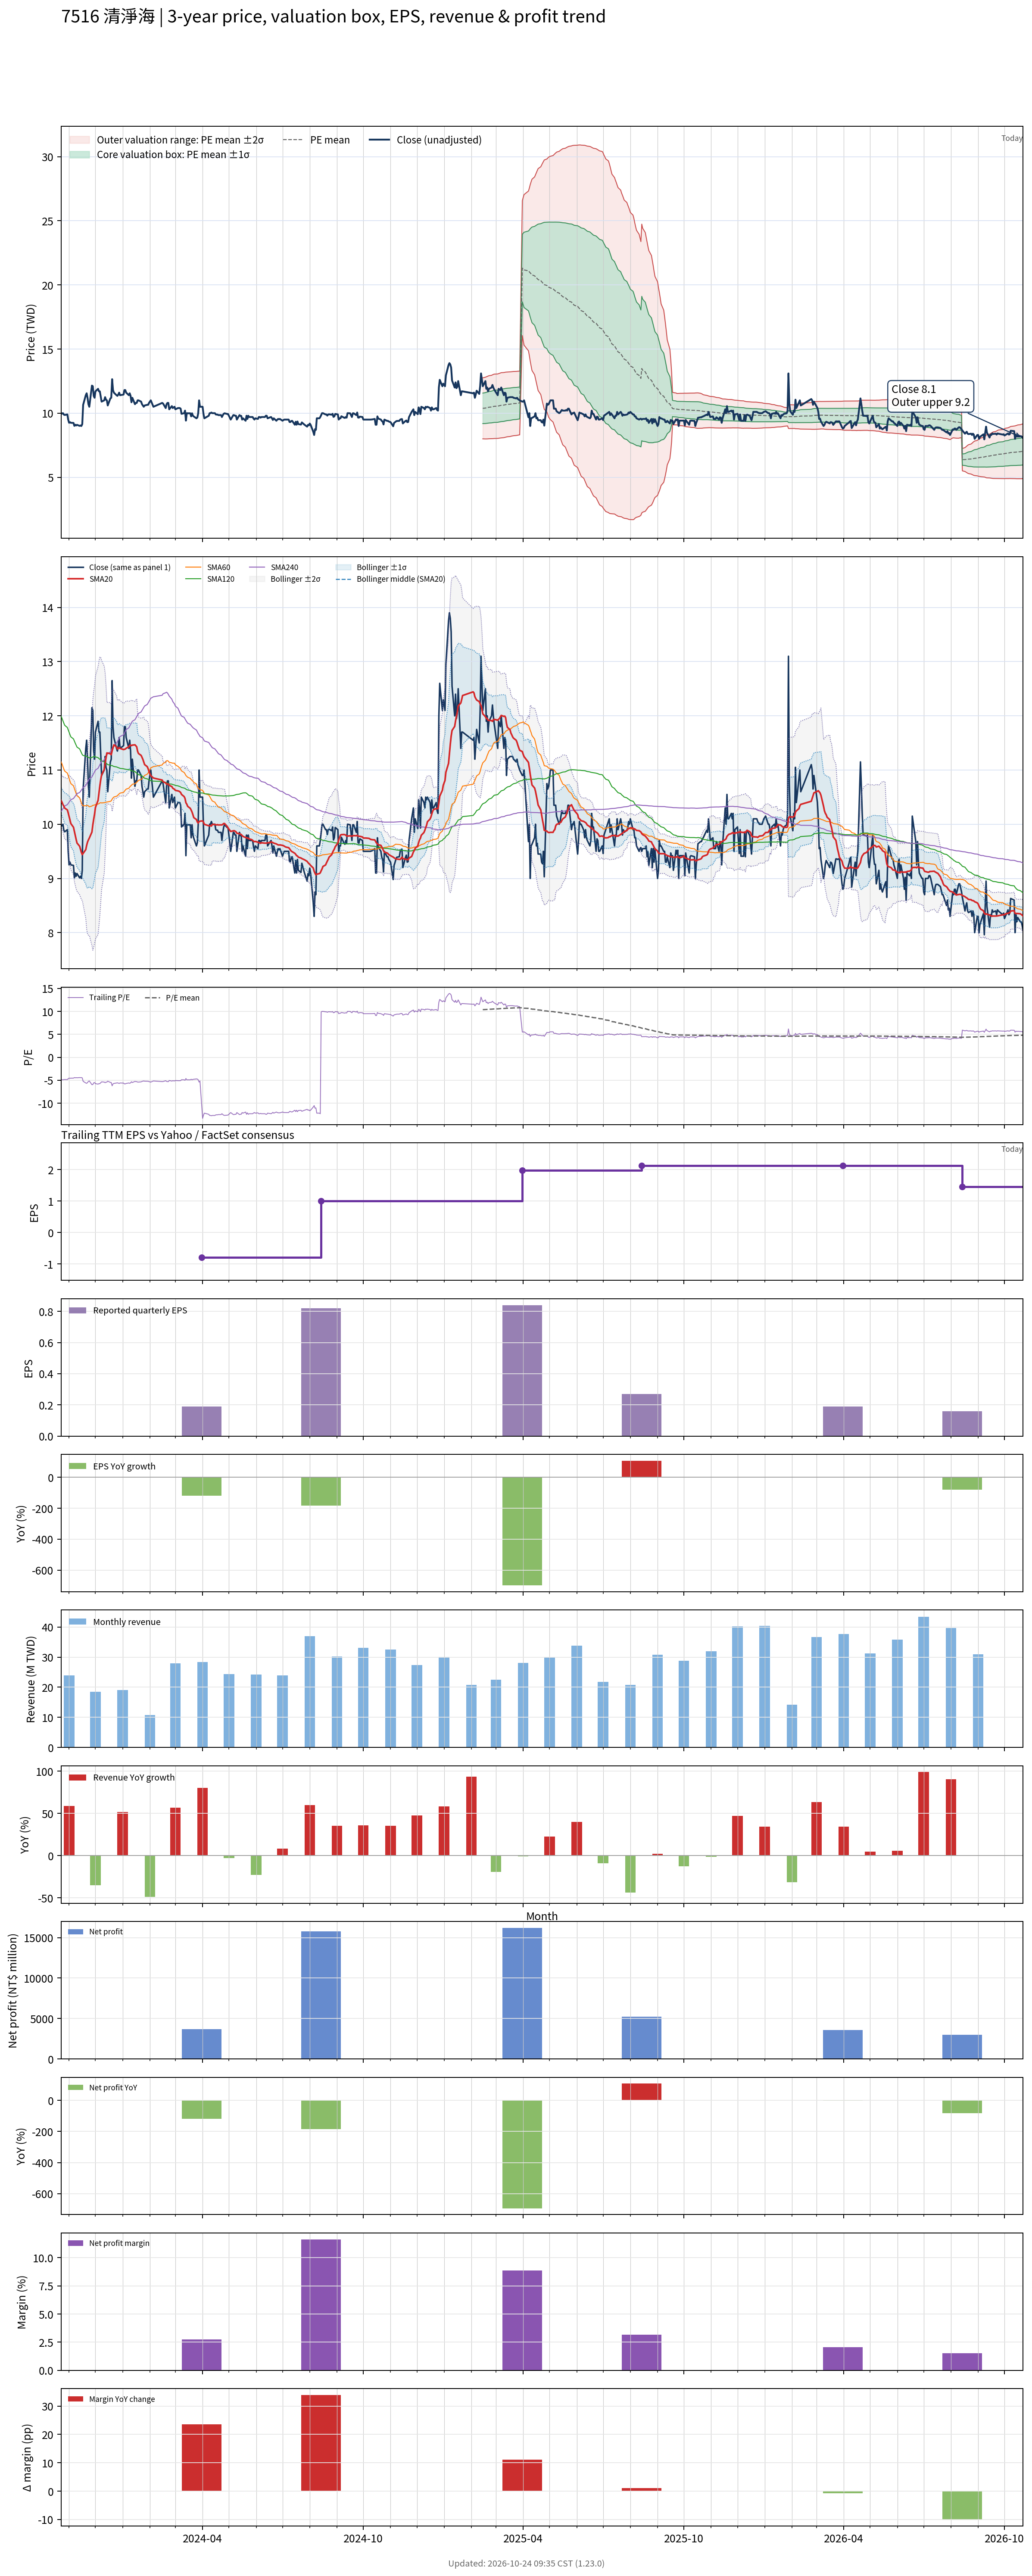

Values plotted in this chart, from the file beside it:
# chart-version: skill-stock-dynamic-val…
date, close, available_date, period_end, eps, ttm_eps, pe, pe_mean, pe_std, price_m2, price_m1, price_mean, price_p1, price_p2, forward_eps, forward_pe, forward_pe_mean, forward_pe_std, forward_price_m2, forward_price_m1, forward_price_mean, forward_price_p1, forward_price_p2, sma20
2023-10-23, 9.99, 2023-08-14, 2023-06-30, 0.13, -2.04, -4.897, , , , , , , , , , , , , , , , , 10.44
2023-10-24, 9.97, 2023-08-14, 2023-06-30, 0.13, -2.04, -4.887, , , , , , , , , , , , , , , , , 10.4
2023-10-25, 10, 2023-08-14, 2023-06-30, 0.13, -2.04, -4.902, , , , , , , , , , , , , , , , , 10.36
2023-10-26, 9.89, 2023-08-14, 2023-06-30, 0.13, -2.04, -4.848, , , , , , , , , , , , , , , , , 10.33
2023-10-27, 9.86, 2023-08-14, 2023-06-30, 0.13, -2.04, -4.833, , , , , , , , , , , , , , , , , 10.3
2023-10-30, 9.9, 2023-08-14, 2023-06-30, 0.13, -2.04, -4.853, , , , , , , , , , , , , , , , , 10.27
2023-10-31, 9.49, 2023-08-14, 2023-06-30, 0.13, -2.04, -4.652, , , , , , , , , , , , , , , , , 10.21
2023-11-01, 9.25, 2023-08-14, 2023-06-30, 0.13, -2.04, -4.534, , , , , , , , , , , , , , , , , 10.14
2023-11-02, 9.3, 2023-08-14, 2023-06-30, 0.13, -2.04, -4.559, , , , , , , , , , , , , , , , , 10.08
2023-11-03, 9.25, 2023-08-14, 2023-06-30, 0.13, -2.04, -4.534, , , , , , , , , , , , , , , , , 10.01
2023-11-06, 9.24, 2023-08-14, 2023-06-30, 0.13, -2.04, -4.529, , , , , , , , , , , , , , , , , 9.944
2023-11-07, 9.01, 2023-08-14, 2023-06-30, 0.13, -2.04, -4.417, , , , , , , , , , , , , , , , , 9.87
2023-11-08, 9.1, 2023-08-14, 2023-06-30, 0.13, -2.04, -4.461, , , , , , , , , , , , , , , , , 9.794
2023-11-09, 9.04, 2023-08-14, 2023-06-30, 0.13, -2.04, -4.431, , , , , , , , , , , , , , , , , 9.722
2023-11-10, 9.09, 2023-08-14, 2023-06-30, 0.13, -2.04, -4.456, , , , , , , , , , , , , , , , , 9.653
2023-11-13, 9.01, 2023-08-14, 2023-06-30, 0.13, -2.04, -4.417, , , , , , , , , , , , , , , , , 9.594
2023-11-14, 9.04, 2023-08-14, 2023-06-30, 0.13, -2.04, -4.431, , , , , , , , , , , , , , , , , 9.536
2023-11-15, 9, 2023-08-14, 2023-06-30, 0.13, -2.04, -4.412, , , , , , , , , , , , , , , , , 9.481
2023-11-16, 9.15, 2023-08-14, 2023-06-30, 0.13, -2.04, -4.485, , , , , , , , , , , , , , , , , 9.439
2023-11-17, 10.65, 2023-08-14, 2023-06-30, 0.13, -2.04, -5.221, , , , , , , , , , , , , , , , , 9.461
2023-11-20, 11.4, 2023-08-14, 2023-06-30, 0.13, -2.04, -5.588, , , , , , , , , , , , , , , , , 9.532
2023-11-21, 11.55, 2023-08-14, 2023-06-30, 0.13, -2.04, -5.662, , , , , , , , , , , , , , , , , 9.611
2023-11-22, 11.2, 2023-08-14, 2023-06-30, 0.13, -2.04, -5.49, , , , , , , , , , , , , , , , , 9.671
2023-11-23, 10.7, 2023-08-14, 2023-06-30, 0.13, -2.04, -5.245, , , , , , , , , , , , , , , , , 9.711
2023-11-24, 10.5, 2023-08-14, 2023-06-30, 0.13, -2.04, -5.147, , , , , , , , , , , , , , , , , 9.743
2023-11-27, 12.15, 2023-08-14, 2023-06-30, 0.13, -2.04, -5.956, , , , , , , , , , , , , , , , , 9.856
2023-11-28, 12.1, 2023-08-14, 2023-06-30, 0.13, -2.04, -5.931, , , , , , , , , , , , , , , , , 9.986
2023-11-29, 11.35, 2023-08-14, 2023-06-30, 0.13, -2.04, -5.564, , , , , , , , , , , , , , , , , 10.09
2023-11-30, 11.2, 2023-08-14, 2023-06-30, 0.13, -2.04, -5.49, , , , , , , , , , , , , , , , , 10.19
2023-12-01, 11.7, 2023-08-14, 2023-06-30, 0.13, -2.04, -5.735, , , , , , , , , , , , , , , , , 10.31
2023-12-04, 11.9, 2023-08-14, 2023-06-30, 0.13, -2.04, -5.833, , , , , , , , , , , , , , , , , 10.44
2023-12-05, 11.7, 2023-08-14, 2023-06-30, 0.13, -2.04, -5.735, , , , , , , , , , , , , , , , , 10.58
2023-12-06, 11.7, 2023-08-14, 2023-06-30, 0.13, -2.04, -5.735, , , , , , , , , , , , , , , , , 10.71
2023-12-07, 11.3, 2023-08-14, 2023-06-30, 0.13, -2.04, -5.539, , , , , , , , , , , , , , , , , 10.82
2023-12-08, 10.9, 2023-08-14, 2023-06-30, 0.13, -2.04, -5.343, , , , , , , , , , , , , , , , , 10.91
2023-12-11, 11, 2023-08-14, 2023-06-30, 0.13, -2.04, -5.392, , , , , , , , , , , , , , , , , 11.01
2023-12-12, 11.25, 2023-08-14, 2023-06-30, 0.13, -2.04, -5.515, , , , , , , , , , , , , , , , , 11.12
2023-12-13, 11.05, 2023-08-14, 2023-06-30, 0.13, -2.04, -5.417, , , , , , , , , , , , , , , , , 11.22
2023-12-14, 11, 2023-08-14, 2023-06-30, 0.13, -2.04, -5.392, , , , , , , , , , , , , , , , , 11.31
2023-12-15, 10.6, 2023-08-14, 2023-06-30, 0.13, -2.04, -5.196, , , , , , , , , , , , , , , , , 11.31
2023-12-18, 11.15, 2023-08-14, 2023-06-30, 0.13, -2.04, -5.466, , , , , , , , , , , , , , , , , 11.3
2023-12-19, 11.2, 2023-08-14, 2023-06-30, 0.13, -2.04, -5.49, , , , , , , , , , , , , , , , , 11.28
2023-12-20, 12.65, 2023-08-14, 2023-06-30, 0.13, -2.04, -6.201, , , , , , , , , , , , , , , , , 11.36
2023-12-21, 11.8, 2023-08-14, 2023-06-30, 0.13, -2.04, -5.784, , , , , , , , , , , , , , , , , 11.41
2023-12-22, 11.6, 2023-08-14, 2023-06-30, 0.13, -2.04, -5.686, , , , , , , , , , , , , , , , , 11.46
2023-12-25, 11.4, 2023-08-14, 2023-06-30, 0.13, -2.04, -5.588, , , , , , , , , , , , , , , , , 11.43
2023-12-26, 11.35, 2023-08-14, 2023-06-30, 0.13, -2.04, -5.564, , , , , , , , , , , , , , , , , 11.39
2023-12-27, 11.45, 2023-08-14, 2023-06-30, 0.13, -2.04, -5.613, , , , , , , , , , , , , , , , , 11.39
2023-12-28, 11.6, 2023-08-14, 2023-06-30, 0.13, -2.04, -5.686, , , , , , , , , , , , , , , , , 11.41
2023-12-29, 11.4, 2023-08-14, 2023-06-30, 0.13, -2.04, -5.588, , , , , , , , , , , , , , , , , 11.4
2024-01-02, 11.45, 2023-08-14, 2023-06-30, 0.13, -2.04, -5.613, , , , , , , , , , , , , , , , , 11.38
2024-01-03, 11.8, 2023-08-14, 2023-06-30, 0.13, -2.04, -5.784, , , , , , , , , , , , , , , , , 11.38
2024-01-04, 11.8, 2023-08-14, 2023-06-30, 0.13, -2.04, -5.784, , , , , , , , , , , , , , , , , 11.39
2024-01-05, 11.6, 2023-08-14, 2023-06-30, 0.13, -2.04, -5.686, , , , , , , , , , , , , , , , , 11.4
2024-01-08, 11.4, 2023-08-14, 2023-06-30, 0.13, -2.04, -5.588, , , , , , , , , , , , , , , , , 11.43
2024-01-09, 11.55, 2023-08-14, 2023-06-30, 0.13, -2.04, -5.662, , , , , , , , , , , , , , , , , 11.46
2024-01-10, 11.35, 2023-08-14, 2023-06-30, 0.13, -2.04, -5.564, , , , , , , , , , , , , , , , , 11.46
2024-01-11, 10.85, 2023-08-14, 2023-06-30, 0.13, -2.04, -5.319, , , , , , , , , , , , , , , , , 11.45
2024-01-12, 11.2, 2023-08-14, 2023-06-30, 0.13, -2.04, -5.49, , , , , , , , , , , , , , , , , 11.46
... 670 more rows
